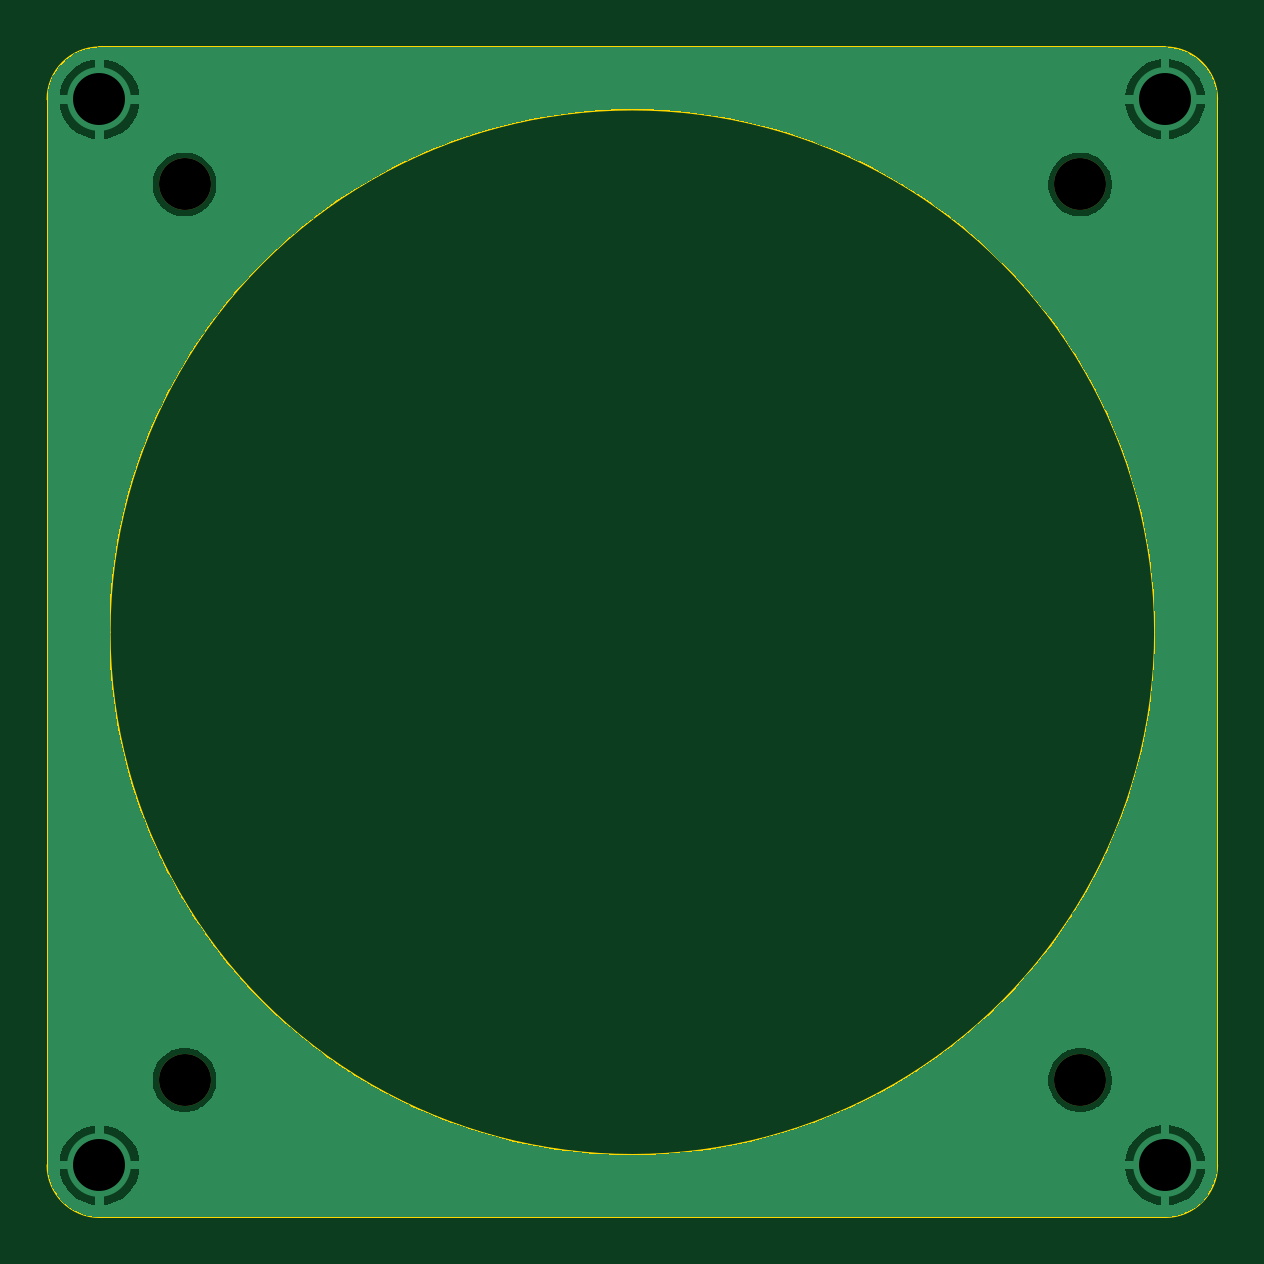
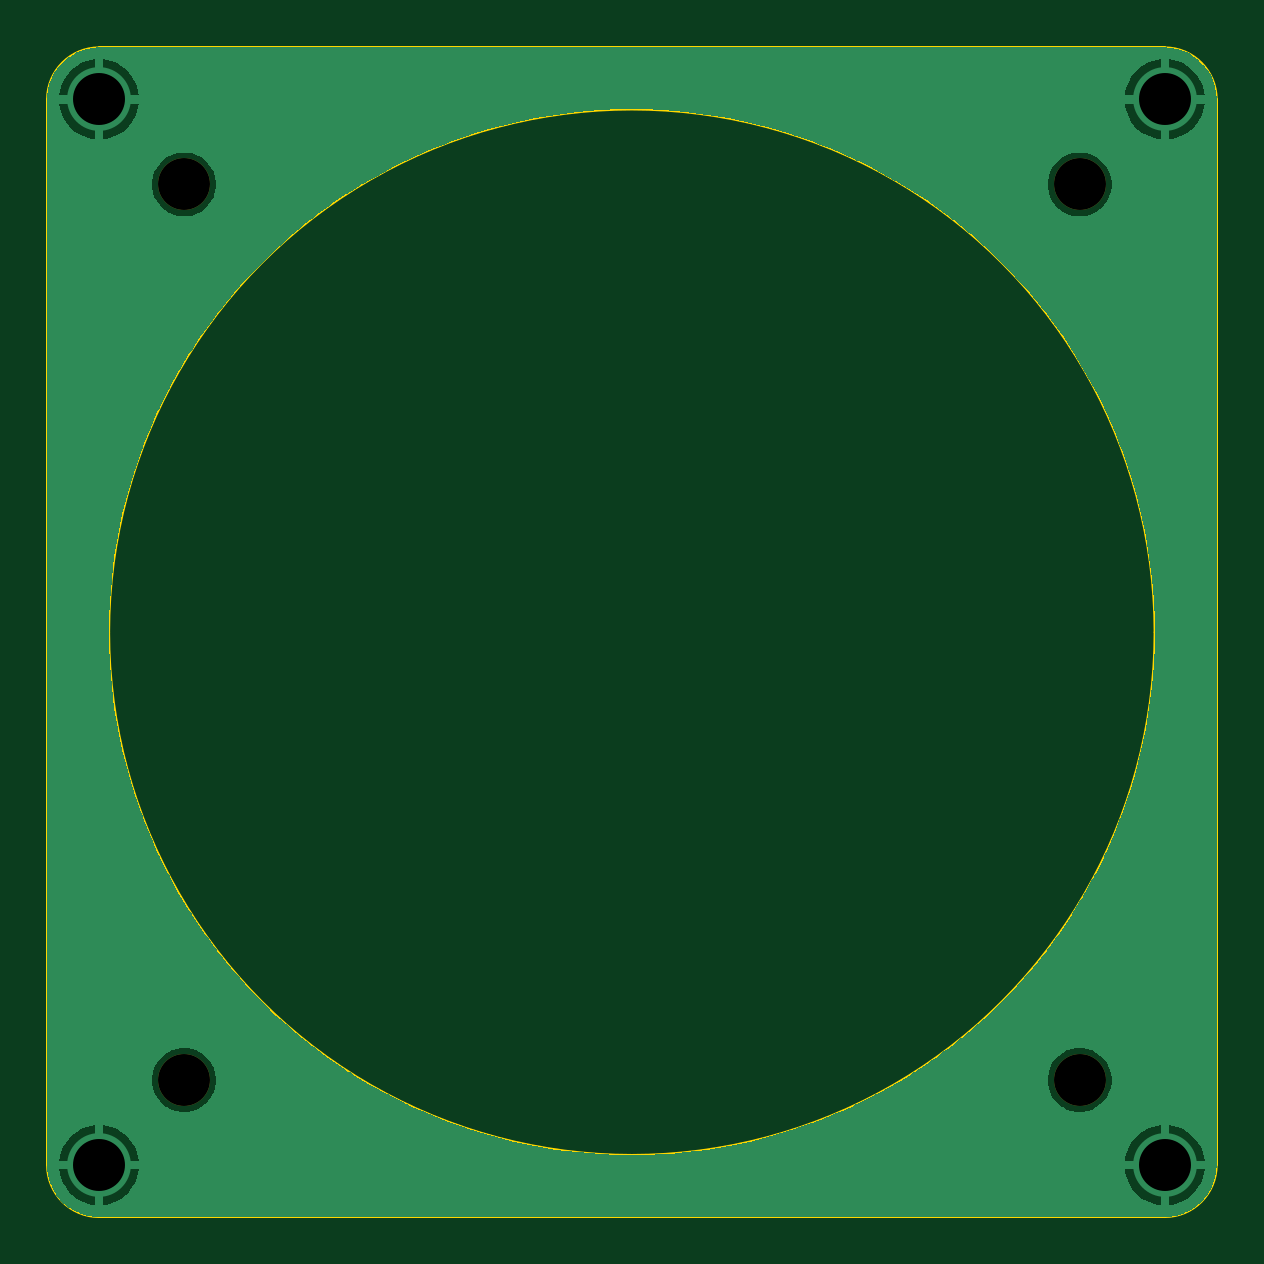
Circuit board: 11 layer files. Board 49.5 x 49.5 mm.
- bottom_copper: TPS-B_Cu.gbr (37536 bytes)
- bottom_mask: TPS-B_Mask.gbr (679 bytes)
- paste: TPS-B_Paste.gbr (486 bytes)
- bottom_silk: TPS-B_Silkscreen.gbr (487 bytes)
- outline: TPS-Edge_Cuts.gbr (1159 bytes)
- top_copper: TPS-F_Cu.gbr (37536 bytes)
- top_mask: TPS-F_Mask.gbr (679 bytes)
- paste: TPS-F_Paste.gbr (486 bytes)
- top_silk: TPS-F_Silkscreen.gbr (487 bytes)
- drill: TPS-NPTH.drl (433 bytes)
- drill: TPS-PTH.drl (427 bytes)

=== bottom_copper: TPS-B_Cu.gbr (37536 bytes, source omitted) ===
=== bottom_mask: TPS-B_Mask.gbr ===
%TF.GenerationSoftware,KiCad,Pcbnew,9.0.5-9.0.5~ubuntu24.04.1*%
%TF.CreationDate,2025-10-31T15:20:20+08:00*%
%TF.ProjectId,TPS,5450532e-6b69-4636-9164-5f7063625858,rev?*%
%TF.SameCoordinates,Original*%
%TF.FileFunction,Soldermask,Bot*%
%TF.FilePolarity,Negative*%
%FSLAX46Y46*%
G04 Gerber Fmt 4.6, Leading zero omitted, Abs format (unit mm)*
G04 Created by KiCad (PCBNEW 9.0.5-9.0.5~ubuntu24.04.1) date 2025-10-31 15:20:20*
%MOMM*%
%LPD*%
G01*
G04 APERTURE LIST*
%ADD10C,2.200000*%
G04 APERTURE END LIST*
D10*
%TO.C,H4*%
X82175000Y-99400000D03*
%TD*%
%TO.C,H1*%
X44261000Y-61486000D03*
%TD*%
%TO.C,H2*%
X44261000Y-99400000D03*
%TD*%
%TO.C,H3*%
X82175000Y-61486000D03*
%TD*%
M02*

=== paste: TPS-B_Paste.gbr ===
%TF.GenerationSoftware,KiCad,Pcbnew,9.0.5-9.0.5~ubuntu24.04.1*%
%TF.CreationDate,2025-10-31T15:20:19+08:00*%
%TF.ProjectId,TPS,5450532e-6b69-4636-9164-5f7063625858,rev?*%
%TF.SameCoordinates,Original*%
%TF.FileFunction,Paste,Bot*%
%TF.FilePolarity,Positive*%
%FSLAX46Y46*%
G04 Gerber Fmt 4.6, Leading zero omitted, Abs format (unit mm)*
G04 Created by KiCad (PCBNEW 9.0.5-9.0.5~ubuntu24.04.1) date 2025-10-31 15:20:19*
%MOMM*%
%LPD*%
G01*
G04 APERTURE LIST*
G04 APERTURE END LIST*
M02*

=== bottom_silk: TPS-B_Silkscreen.gbr ===
%TF.GenerationSoftware,KiCad,Pcbnew,9.0.5-9.0.5~ubuntu24.04.1*%
%TF.CreationDate,2025-10-31T15:20:19+08:00*%
%TF.ProjectId,TPS,5450532e-6b69-4636-9164-5f7063625858,rev?*%
%TF.SameCoordinates,Original*%
%TF.FileFunction,Legend,Bot*%
%TF.FilePolarity,Positive*%
%FSLAX46Y46*%
G04 Gerber Fmt 4.6, Leading zero omitted, Abs format (unit mm)*
G04 Created by KiCad (PCBNEW 9.0.5-9.0.5~ubuntu24.04.1) date 2025-10-31 15:20:19*
%MOMM*%
%LPD*%
G01*
G04 APERTURE LIST*
G04 APERTURE END LIST*
M02*

=== outline: TPS-Edge_Cuts.gbr ===
%TF.GenerationSoftware,KiCad,Pcbnew,9.0.5-9.0.5~ubuntu24.04.1*%
%TF.CreationDate,2025-10-31T15:20:20+08:00*%
%TF.ProjectId,TPS,5450532e-6b69-4636-9164-5f7063625858,rev?*%
%TF.SameCoordinates,Original*%
%TF.FileFunction,Profile,NP*%
%FSLAX46Y46*%
G04 Gerber Fmt 4.6, Leading zero omitted, Abs format (unit mm)*
G04 Created by KiCad (PCBNEW 9.0.5-9.0.5~ubuntu24.04.1) date 2025-10-31 15:20:20*
%MOMM*%
%LPD*%
G01*
G04 APERTURE LIST*
%TA.AperFunction,Profile*%
%ADD10C,0.100000*%
%TD*%
G04 APERTURE END LIST*
D10*
X87975000Y-103000000D02*
G75*
G02*
X85775000Y-105200000I-2200000J0D01*
G01*
X85775000Y-55686000D02*
G75*
G02*
X87975000Y-57886000I0J-2200000D01*
G01*
X87975000Y-103000000D02*
X87975000Y-57886000D01*
X40661000Y-105200000D02*
X85775000Y-105200000D01*
X38461000Y-103000000D02*
X38461000Y-57886000D01*
X38461000Y-57886000D02*
G75*
G02*
X40661000Y-55686000I2200000J0D01*
G01*
X40661000Y-105200000D02*
G75*
G02*
X38461000Y-103000000I0J2200000D01*
G01*
X40661000Y-55686000D02*
X85775000Y-55686000D01*
X85348000Y-80443000D02*
G75*
G02*
X41088000Y-80443000I-22130000J0D01*
G01*
X41088000Y-80443000D02*
G75*
G02*
X85348000Y-80443000I22130000J0D01*
G01*
M02*

=== top_copper: TPS-F_Cu.gbr (37536 bytes, source omitted) ===
=== top_mask: TPS-F_Mask.gbr ===
%TF.GenerationSoftware,KiCad,Pcbnew,9.0.5-9.0.5~ubuntu24.04.1*%
%TF.CreationDate,2025-10-31T15:20:20+08:00*%
%TF.ProjectId,TPS,5450532e-6b69-4636-9164-5f7063625858,rev?*%
%TF.SameCoordinates,Original*%
%TF.FileFunction,Soldermask,Top*%
%TF.FilePolarity,Negative*%
%FSLAX46Y46*%
G04 Gerber Fmt 4.6, Leading zero omitted, Abs format (unit mm)*
G04 Created by KiCad (PCBNEW 9.0.5-9.0.5~ubuntu24.04.1) date 2025-10-31 15:20:20*
%MOMM*%
%LPD*%
G01*
G04 APERTURE LIST*
%ADD10C,2.200000*%
G04 APERTURE END LIST*
D10*
%TO.C,H4*%
X82175000Y-99400000D03*
%TD*%
%TO.C,H1*%
X44261000Y-61486000D03*
%TD*%
%TO.C,H2*%
X44261000Y-99400000D03*
%TD*%
%TO.C,H3*%
X82175000Y-61486000D03*
%TD*%
M02*

=== paste: TPS-F_Paste.gbr ===
%TF.GenerationSoftware,KiCad,Pcbnew,9.0.5-9.0.5~ubuntu24.04.1*%
%TF.CreationDate,2025-10-31T15:20:19+08:00*%
%TF.ProjectId,TPS,5450532e-6b69-4636-9164-5f7063625858,rev?*%
%TF.SameCoordinates,Original*%
%TF.FileFunction,Paste,Top*%
%TF.FilePolarity,Positive*%
%FSLAX46Y46*%
G04 Gerber Fmt 4.6, Leading zero omitted, Abs format (unit mm)*
G04 Created by KiCad (PCBNEW 9.0.5-9.0.5~ubuntu24.04.1) date 2025-10-31 15:20:19*
%MOMM*%
%LPD*%
G01*
G04 APERTURE LIST*
G04 APERTURE END LIST*
M02*

=== top_silk: TPS-F_Silkscreen.gbr ===
%TF.GenerationSoftware,KiCad,Pcbnew,9.0.5-9.0.5~ubuntu24.04.1*%
%TF.CreationDate,2025-10-31T15:20:19+08:00*%
%TF.ProjectId,TPS,5450532e-6b69-4636-9164-5f7063625858,rev?*%
%TF.SameCoordinates,Original*%
%TF.FileFunction,Legend,Top*%
%TF.FilePolarity,Positive*%
%FSLAX46Y46*%
G04 Gerber Fmt 4.6, Leading zero omitted, Abs format (unit mm)*
G04 Created by KiCad (PCBNEW 9.0.5-9.0.5~ubuntu24.04.1) date 2025-10-31 15:20:19*
%MOMM*%
%LPD*%
G01*
G04 APERTURE LIST*
G04 APERTURE END LIST*
M02*

=== drill: TPS-NPTH.drl ===
M48
; DRILL file {KiCad 9.0.5-9.0.5~ubuntu24.04.1} date 2025-10-31T15:20:21+0800
; FORMAT={-:-/ absolute / metric / decimal}
; #@! TF.CreationDate,2025-10-31T15:20:21+08:00
; #@! TF.GenerationSoftware,Kicad,Pcbnew,9.0.5-9.0.5~ubuntu24.04.1
; #@! TF.FileFunction,NonPlated,1,2,NPTH
FMAT,2
METRIC
; #@! TA.AperFunction,NonPlated,NPTH,ComponentDrill
T1C2.200
%
G90
G05
T1
X44.261Y-61.486
X44.261Y-99.4
X82.175Y-61.486
X82.175Y-99.4
M30

=== drill: TPS-PTH.drl ===
M48
; DRILL file {KiCad 9.0.5-9.0.5~ubuntu24.04.1} date 2025-10-31T15:20:21+0800
; FORMAT={-:-/ absolute / metric / decimal}
; #@! TF.CreationDate,2025-10-31T15:20:21+08:00
; #@! TF.GenerationSoftware,Kicad,Pcbnew,9.0.5-9.0.5~ubuntu24.04.1
; #@! TF.FileFunction,Plated,1,2,PTH
FMAT,2
METRIC
; #@! TA.AperFunction,Plated,PTH,ComponentDrill
T1C2.200
%
G90
G05
T1
X40.661Y-57.886
X40.661Y-103.0
X85.775Y-57.886
X85.775Y-103.0
M30

